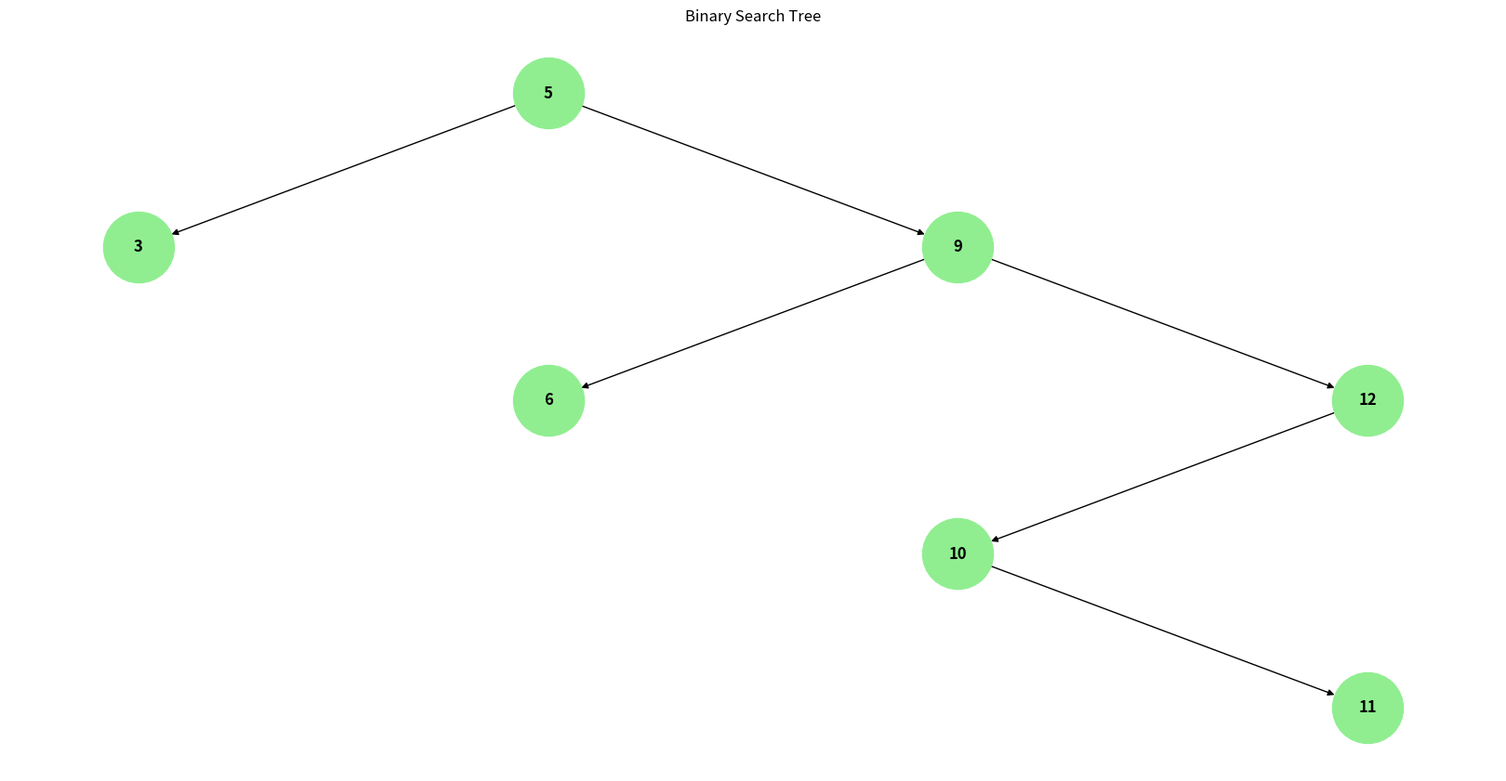

Generate this figure with matplotlib:
import matplotlib.pyplot as plt
import networkx as nx

class Node:
    def __init__(self, key):
        self.key = key
        self.left = None
        self.right = None

class BST:
    def __init__(self):
        self.root = None

    def _insert(self, node, key):
        if node is None:
            return Node(key)

        if key < node.key:
            node.left = self._insert(node.left, key)
        elif key > node.key:
            node.right = self._insert(node.right, key)

        return node

    def insert(self, key):
        self.root = self._insert(self.root, key)

    def _print_parents(self, node, parent):
        if node:
            if parent is None:
                print(node.key, "-> Root")
            else:
                print(node.key, "-> ", parent.key)

            self._print_parents(node.left, node)
            self._print_parents(node.right, node)

    def print_parents(self):
        print("Parents are: ")
        self._print_parents(self.root, None)

    def generate_graph(self):
        graph = nx.DiGraph()
        self._add_edges(self.root, graph)
        return graph

    def _add_edges(self, node, graph):
        if node:
            if node.left:
                graph.add_edge(node.key, node.left.key)
                self._add_edges(node.left, graph)
            if node.right:
                graph.add_edge(node.key, node.right.key)
                self._add_edges(node.right, graph)

    def plot_tree(self):
        graph = self.generate_graph()

        pos = self._get_tree_layout(graph)
        plt.figure(figsize=(16, 8))
        nx.draw(graph, pos, with_labels=True, node_size=3000, node_color="lightgreen", font_size=12, font_weight="bold",
                arrows=True)
        plt.title("Binary Search Tree")
        plt.show()

    def _get_tree_layout(self, graph):
        pos = self._hierarchical_layout(graph)
        return pos

    def _hierarchical_layout(self, graph):
        pos = {}
        self._set_node_positions(self.root, 0, 0, pos)
        return pos

    def _set_node_positions(self, node, x, y, pos):
        if node is not None:
            pos[node.key] = (x, y)
            if node.left:
                self._set_node_positions(node.left, x - 1, y - 1, pos)
            if node.right:
                self._set_node_positions(node.right, x + 1, y - 1, pos)

   
    def print_leaf_nodes(self):
        print("Leaf nodes are: ")
        self._print_leaf_nodes(self.root)

    def _print_leaf_nodes(self, node):
        if node is not None:
            if node.left is None and node.right is None: 
                print(node.key)
            self._print_leaf_nodes(node.left)
            self._print_leaf_nodes(node.right)


bst = BST()


bst.insert(5)
bst.insert(3)
bst.insert(9)
bst.insert(6)
bst.insert(12)
# bst.insert(8)
bst.insert(10)
bst.insert(11)


# bst.insert(4)

bst.plot_tree()

bst.print_parents()

bst.print_leaf_nodes()
